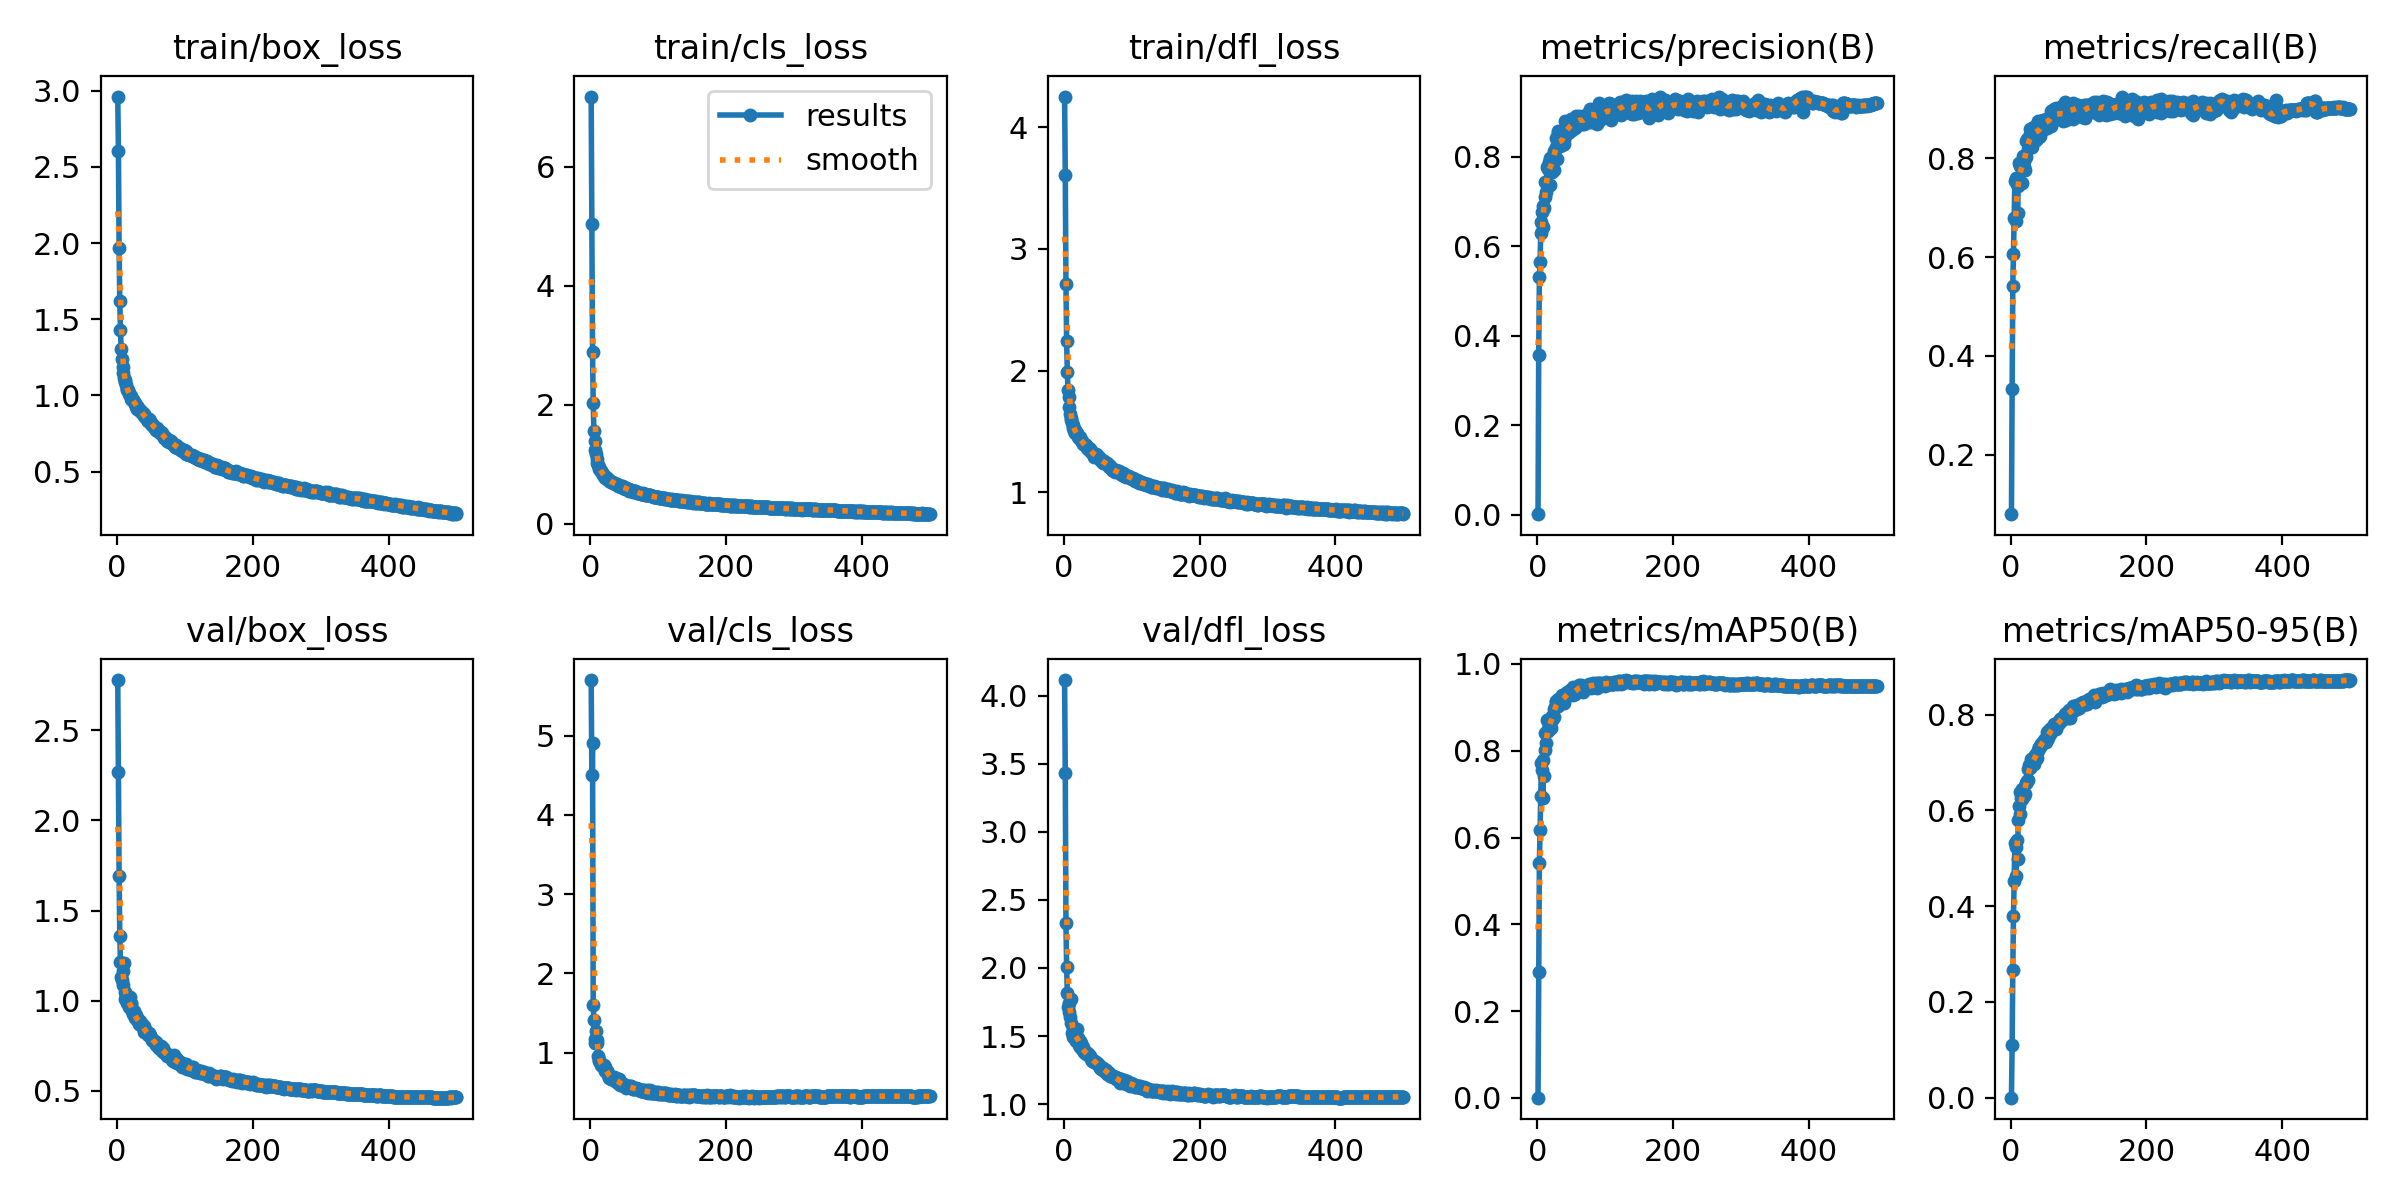

Data behind this chart, as committed beside it:
epoch, train/box_loss, train/cls_loss, train/dfl_loss, metrics/precision(B), metrics/recall(B), metrics/mAP50(B), metrics/mAP50-95(B), val/box_loss, val/cls_loss, val/dfl_loss, lr/pg0, lr/pg1, lr/pg2
1, 2.961, 7.178, 4.253, 0.00094, 0.07954, 0.00058, 0.00016, 2.778, 5.7, 4.115, 0.00332, 0.00332, 0.00332
2, 2.601, 5.029, 3.609, 0.3558, 0.3319, 0.2913, 0.1099, 2.27, 4.5, 3.43, 0.00664, 0.00664, 0.00664
3, 1.965, 2.892, 2.71, 0.5301, 0.5421, 0.5413, 0.2669, 1.692, 4.909, 2.328, 0.009947, 0.009947, 0.009947
4, 1.618, 2.033, 2.24, 0.5646, 0.6062, 0.6172, 0.3802, 1.358, 1.6, 2.008, 0.009941, 0.009941, 0.009941
5, 1.43, 1.553, 1.99, 0.6284, 0.6797, 0.6962, 0.453, 1.214, 1.419, 1.817, 0.009921, 0.009921, 0.009921
6, 1.303, 1.39, 1.837, 0.6548, 0.7537, 0.7721, 0.5316, 1.13, 1.171, 1.713, 0.009901, 0.009901, 0.009901
7, 1.242, 1.245, 1.782, 0.6759, 0.7601, 0.7554, 0.5239, 1.112, 1.12, 1.674, 0.009881, 0.009881, 0.009881
8, 1.188, 1.169, 1.697, 0.6437, 0.6724, 0.6913, 0.4637, 1.166, 1.272, 1.74, 0.009861, 0.009861, 0.009861
9, 1.147, 1.094, 1.641, 0.6896, 0.747, 0.7798, 0.5374, 1.088, 1.121, 1.642, 0.009842, 0.009842, 0.009842
10, 1.112, 1.022, 1.61, 0.6844, 0.6883, 0.7428, 0.4985, 1.207, 1.155, 1.769, 0.009822, 0.009822, 0.009822
11, 1.098, 0.9862, 1.593, 0.7088, 0.7442, 0.8027, 0.5794, 1.048, 0.9571, 1.596, 0.009802, 0.009802, 0.009802
12, 1.086, 0.9589, 1.566, 0.7422, 0.7893, 0.8418, 0.6101, 1.009, 0.8905, 1.526, 0.009782, 0.009782, 0.009782
13, 1.067, 0.9187, 1.552, 0.7199, 0.7836, 0.8189, 0.5916, 1.029, 0.9066, 1.559, 0.009762, 0.009762, 0.009762
14, 1.043, 0.9079, 1.529, 0.7777, 0.7868, 0.8705, 0.6375, 0.9875, 0.8835, 1.491, 0.009743, 0.009743, 0.009743
15, 1.035, 0.8893, 1.506, 0.7715, 0.7868, 0.8505, 0.6258, 0.994, 0.8523, 1.511, 0.009723, 0.009723, 0.009723
16, 1.033, 0.8775, 1.512, 0.7784, 0.7494, 0.8453, 0.6235, 1.014, 0.8463, 1.505, 0.009703, 0.009703, 0.009703
17, 1.009, 0.8542, 1.485, 0.7875, 0.7837, 0.8623, 0.6441, 0.9736, 0.8286, 1.48, 0.009683, 0.009683, 0.009683
18, 1.013, 0.8417, 1.49, 0.7359, 0.8048, 0.8517, 0.6359, 0.9656, 0.8343, 1.466, 0.009663, 0.009663, 0.009663
19, 1.005, 0.825, 1.483, 0.7962, 0.7941, 0.8724, 0.6299, 1.022, 0.8329, 1.551, 0.009644, 0.009644, 0.009644
20, 0.9947, 0.7977, 1.481, 0.7725, 0.7829, 0.8532, 0.633, 0.9819, 0.8394, 1.49, 0.009624, 0.009624, 0.009624
21, 0.9764, 0.7912, 1.45, 0.7915, 0.7769, 0.8706, 0.6331, 0.9874, 0.8147, 1.485, 0.009604, 0.009604, 0.009604
22, 0.9718, 0.7738, 1.442, 0.7663, 0.8345, 0.8796, 0.6571, 0.942, 0.7732, 1.434, 0.009584, 0.009584, 0.009584
23, 0.9705, 0.7849, 1.452, 0.8044, 0.8027, 0.8766, 0.6572, 0.9385, 0.7671, 1.464, 0.009564, 0.009564, 0.009564
24, 0.969, 0.7752, 1.439, 0.7707, 0.8388, 0.8768, 0.6619, 0.9256, 0.7755, 1.422, 0.009545, 0.009545, 0.009545
25, 0.956, 0.7576, 1.432, 0.8118, 0.8181, 0.8973, 0.6631, 0.9444, 0.7696, 1.451, 0.009525, 0.009525, 0.009525
26, 0.9467, 0.7449, 1.414, 0.8144, 0.8384, 0.9009, 0.6858, 0.9025, 0.7251, 1.403, 0.009505, 0.009505, 0.009505
27, 0.9533, 0.7413, 1.417, 0.8424, 0.8295, 0.9157, 0.6955, 0.9076, 0.6847, 1.402, 0.009485, 0.009485, 0.009485
28, 0.9259, 0.7235, 1.399, 0.8216, 0.8495, 0.9117, 0.6894, 0.9194, 0.7196, 1.416, 0.009465, 0.009465, 0.009465
29, 0.9285, 0.7133, 1.396, 0.7957, 0.8591, 0.9031, 0.6907, 0.906, 0.6915, 1.384, 0.009446, 0.009446, 0.009446
30, 0.9138, 0.7028, 1.395, 0.8564, 0.8328, 0.9202, 0.7062, 0.8909, 0.6643, 1.383, 0.009426, 0.009426, 0.009426
31, 0.9167, 0.7029, 1.386, 0.8518, 0.8226, 0.9041, 0.6963, 0.891, 0.6974, 1.379, 0.009406, 0.009406, 0.009406
32, 0.9124, 0.6932, 1.389, 0.8397, 0.8601, 0.914, 0.7035, 0.8726, 0.6647, 1.37, 0.009386, 0.009386, 0.009386
33, 0.9062, 0.6798, 1.381, 0.8315, 0.8611, 0.9114, 0.7039, 0.8827, 0.6661, 1.38, 0.009366, 0.009366, 0.009366
34, 0.896, 0.6905, 1.367, 0.824, 0.8431, 0.9104, 0.6975, 0.89, 0.6882, 1.378, 0.009347, 0.009347, 0.009347
35, 0.8982, 0.6911, 1.364, 0.828, 0.8506, 0.9148, 0.7141, 0.8642, 0.6536, 1.37, 0.009327, 0.009327, 0.009327
36, 0.8822, 0.6698, 1.354, 0.8413, 0.8654, 0.9292, 0.7155, 0.8734, 0.6435, 1.367, 0.009307, 0.009307, 0.009307
37, 0.8864, 0.6739, 1.36, 0.8249, 0.8375, 0.9105, 0.7068, 0.8675, 0.678, 1.36, 0.009287, 0.009287, 0.009287
38, 0.8842, 0.6701, 1.351, 0.8489, 0.8581, 0.925, 0.72, 0.8492, 0.6386, 1.349, 0.009267, 0.009267, 0.009267
39, 0.8783, 0.6669, 1.337, 0.8289, 0.8525, 0.9093, 0.7091, 0.8588, 0.666, 1.355, 0.009248, 0.009248, 0.009248
40, 0.8633, 0.647, 1.336, 0.8373, 0.8762, 0.9206, 0.7251, 0.8262, 0.6231, 1.328, 0.009228, 0.009228, 0.009228
41, 0.8668, 0.6365, 1.334, 0.879, 0.8427, 0.9314, 0.7292, 0.8356, 0.6228, 1.32, 0.009208, 0.009208, 0.009208
42, 0.8541, 0.6346, 1.324, 0.8569, 0.8446, 0.9254, 0.7318, 0.8331, 0.6655, 1.325, 0.009188, 0.009188, 0.009188
43, 0.8498, 0.6343, 1.325, 0.8724, 0.8439, 0.9271, 0.7317, 0.8249, 0.6269, 1.321, 0.009168, 0.009168, 0.009168
44, 0.8418, 0.6279, 1.305, 0.8564, 0.8743, 0.9348, 0.7394, 0.8248, 0.5968, 1.317, 0.009149, 0.009149, 0.009149
45, 0.829, 0.6199, 1.291, 0.8528, 0.8719, 0.9299, 0.7382, 0.8101, 0.6069, 1.311, 0.009129, 0.009129, 0.009129
46, 0.8335, 0.6268, 1.307, 0.855, 0.871, 0.93, 0.7387, 0.8155, 0.6186, 1.313, 0.009109, 0.009109, 0.009109
47, 0.8422, 0.6252, 1.314, 0.8695, 0.8714, 0.9346, 0.7426, 0.8207, 0.5914, 1.307, 0.009089, 0.009089, 0.009089
48, 0.8264, 0.6072, 1.3, 0.8719, 0.8779, 0.9392, 0.7434, 0.8091, 0.6011, 1.303, 0.009069, 0.009069, 0.009069
49, 0.8296, 0.608, 1.303, 0.883, 0.8594, 0.9364, 0.7463, 0.8031, 0.5862, 1.305, 0.00905, 0.00905, 0.00905
50, 0.8154, 0.5966, 1.292, 0.8714, 0.8714, 0.9355, 0.7494, 0.7929, 0.5905, 1.293, 0.00903, 0.00903, 0.00903
51, 0.8043, 0.5848, 1.278, 0.8585, 0.8761, 0.9314, 0.7476, 0.7871, 0.5953, 1.279, 0.00901, 0.00901, 0.00901
52, 0.8116, 0.594, 1.287, 0.8629, 0.88, 0.9291, 0.7425, 0.7826, 0.5824, 1.29, 0.00899, 0.00899, 0.00899
53, 0.8037, 0.5908, 1.274, 0.8809, 0.8775, 0.9475, 0.7642, 0.7742, 0.5613, 1.266, 0.00897, 0.00897, 0.00897
54, 0.7913, 0.5854, 1.263, 0.8769, 0.8607, 0.9341, 0.7496, 0.7779, 0.5827, 1.256, 0.008951, 0.008951, 0.008951
55, 0.7913, 0.589, 1.259, 0.8776, 0.8719, 0.9322, 0.7502, 0.7775, 0.5832, 1.272, 0.008931, 0.008931, 0.008931
56, 0.7887, 0.5766, 1.264, 0.863, 0.8773, 0.9315, 0.7594, 0.7658, 0.5693, 1.257, 0.008911, 0.008911, 0.008911
57, 0.771, 0.5523, 1.243, 0.89, 0.8796, 0.9453, 0.7687, 0.7565, 0.5638, 1.254, 0.008891, 0.008891, 0.008891
58, 0.7749, 0.5678, 1.247, 0.8732, 0.88, 0.939, 0.7594, 0.7723, 0.5852, 1.268, 0.008871, 0.008871, 0.008871
59, 0.7836, 0.567, 1.255, 0.8787, 0.8659, 0.9393, 0.7626, 0.7569, 0.5764, 1.243, 0.008852, 0.008852, 0.008852
60, 0.7723, 0.5625, 1.238, 0.8711, 0.8955, 0.9415, 0.7712, 0.7423, 0.5489, 1.246, 0.008832, 0.008832, 0.008832
... 440 more rows
